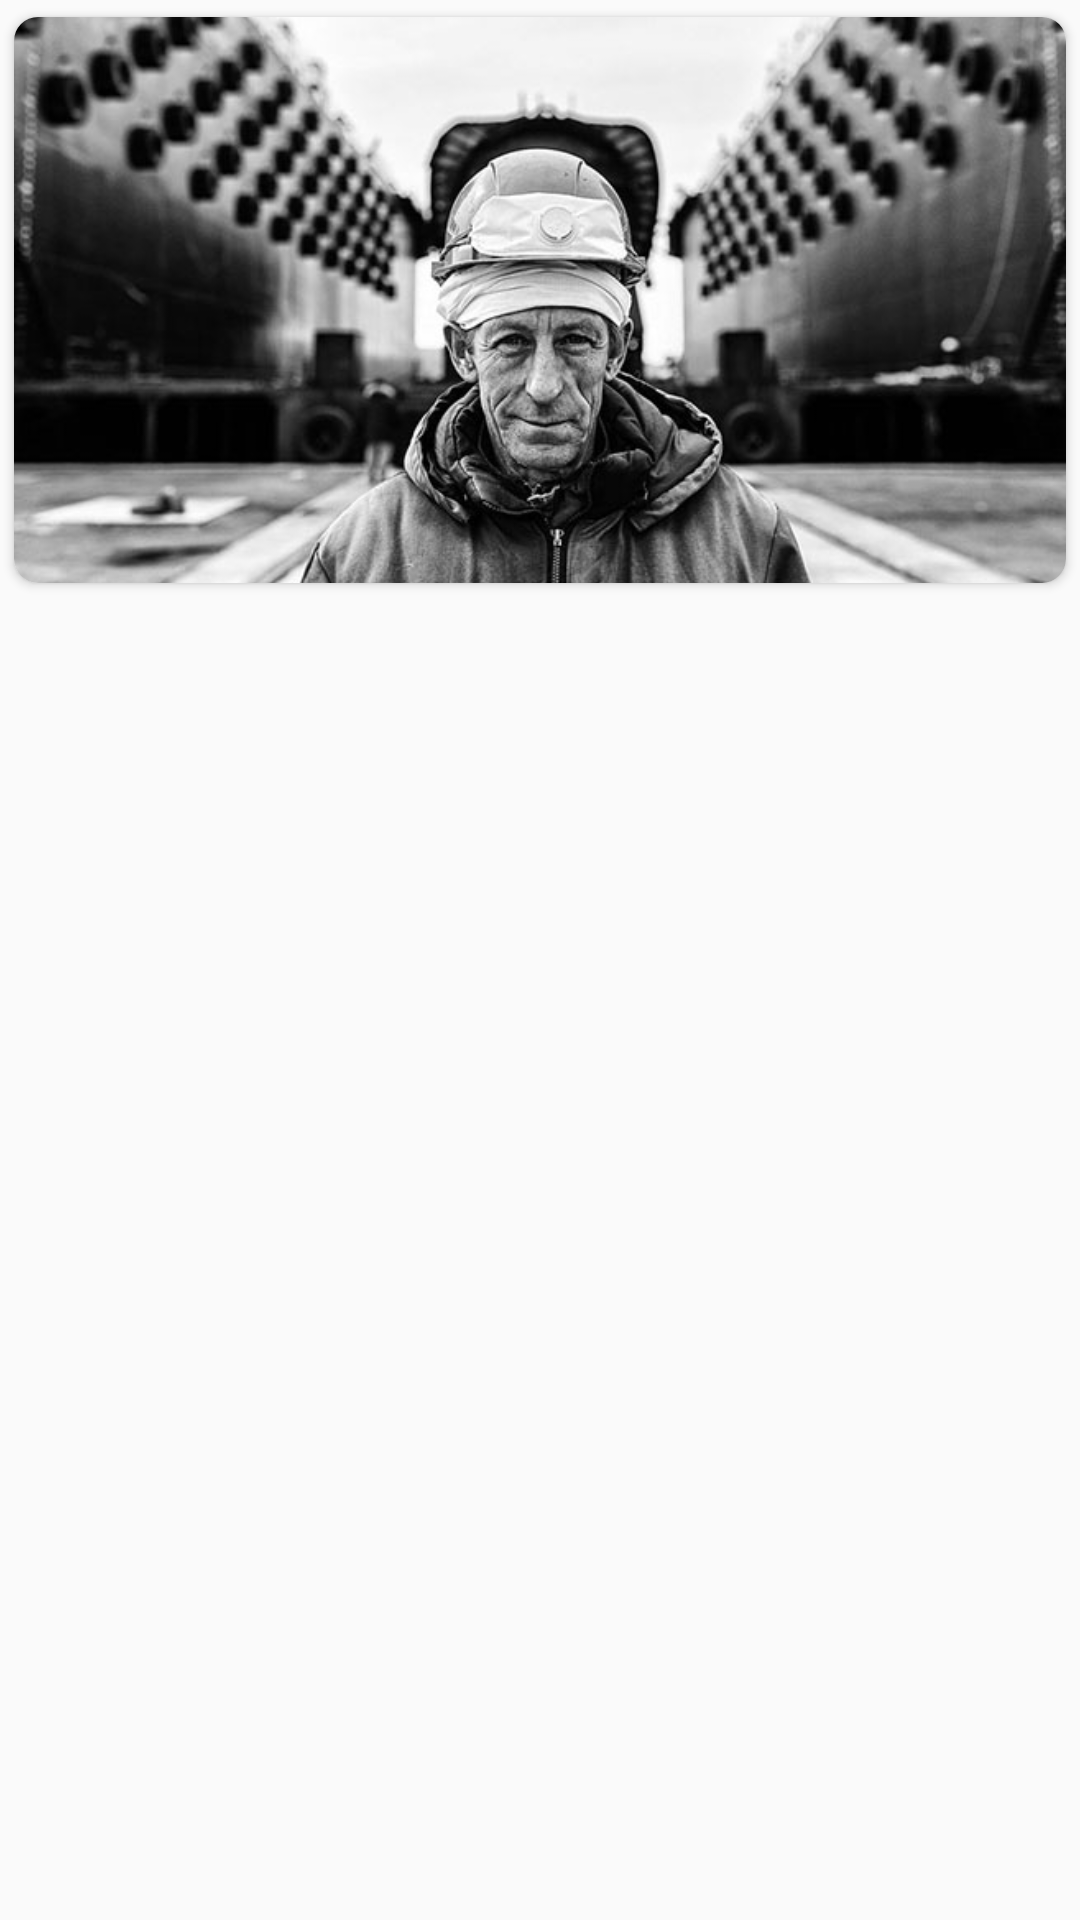

This screen was rendered from an Android layout file. Write that file and the resources it references.
<!-- AndroidManifest.xml: application theme AppTheme -->
<!-- res/layout/adapter.xml -->
<?xml version="1.0" encoding="utf-8"?>
<LinearLayout xmlns:android="http://schemas.android.com/apk/res/android"
    xmlns:app="http://schemas.android.com/apk/res-auto"
    android:layout_width="match_parent"
    android:layout_height="wrap_content"
    android:orientation="vertical">

    <android.support.v7.widget.CardView
        android:id="@+id/cardView"
        android:layout_width="match_parent"
        android:layout_height="200dp"
        android:layout_gravity="center"
        app:cardCornerRadius="8dp"
        app:cardUseCompatPadding="true">

        <ImageView
            android:id="@+id/event_photo"
            android:layout_width="match_parent"
            android:layout_height="match_parent"
            android:scaleType="centerCrop"
            android:src="@drawable/event_2" />

    </android.support.v7.widget.CardView>

    <FrameLayout
        android:layout_width="match_parent"
        android:layout_height="wrap_content">

        <LinearLayout
            android:layout_width="match_parent"
            android:layout_height="wrap_content"
            android:gravity="center"
            android:orientation="vertical"
            android:padding="24dp">

            <TextView
                android:id="@+id/titleTextView"
                style="@style/TextAppearance.AppCompat.Title"
                android:layout_width="wrap_content"
                android:layout_height="wrap_content"
                android:layout_gravity="center_horizontal"
                android:gravity="center_horizontal" />

            <TextView
                android:id="@+id/contentTextView"
                style="@style/TextAppearance.AppCompat.Body1"
                android:layout_width="wrap_content"
                android:layout_height="wrap_content"
                android:layout_marginTop="24dp"
                android:layout_gravity="clip_horizontal"
                android:gravity="center_horizontal" />

            <Button
                android:visibility="gone"
                style="@style/ButtonStyle"
                android:layout_width="match_parent"
                android:layout_height="wrap_content"
                android:layout_marginTop="24dp"
                android:text="Button" />
        </LinearLayout>

        <ImageView
            android:visibility="gone"
            android:layout_width="wrap_content"
            android:layout_height="wrap_content"
            android:layout_gravity="top|end"
            android:layout_marginEnd="8dp"
            android:layout_marginRight="8dp"
            android:layout_marginTop="-5dp"
            app:srcCompat="@drawable/ic_bank_white_24dp" />

    </FrameLayout>

</LinearLayout>
<!-- resources referenced by this layout -->
<resources>
  <!-- drawable event_2: jpg bitmap (drawable, 72132 bytes) -->
  <!-- drawable ic_bank_white_24dp (drawable) -->
  <vector xmlns:android="http://schemas.android.com/apk/res/android"
      android:height="24dp"
      android:width="24dp"
      android:viewportWidth="24"
      android:viewportHeight="24">
      <path
          android:fillColor="@android:color/white"
          android:pathData="M11.5,1L2,6V8H21V6M16,10V17H19V10M2,22H21V19H2M10,10V17H13V10M4,10V17H7V10H4Z" />
  </vector>
  <style name="ButtonStyle" parent="Base.Widget.AppCompat.Button.Colored">
          <item name="colorButtonNormal">@color/colorAccent</item>
      </style>
  <style name="AppTheme" parent="Theme.AppCompat.Light.DarkActionBar">
          <item name="colorPrimary">@color/colorPrimary</item>
          <item name="colorPrimaryDark">@color/colorPrimaryDark</item>
          <item name="colorAccent">@color/colorAccent</item>
      </style>
  <color name="colorAccent">#D81B60</color>
  <color name="colorPrimary">#008577</color>
  <color name="colorPrimaryDark">#00574B</color>
</resources>
